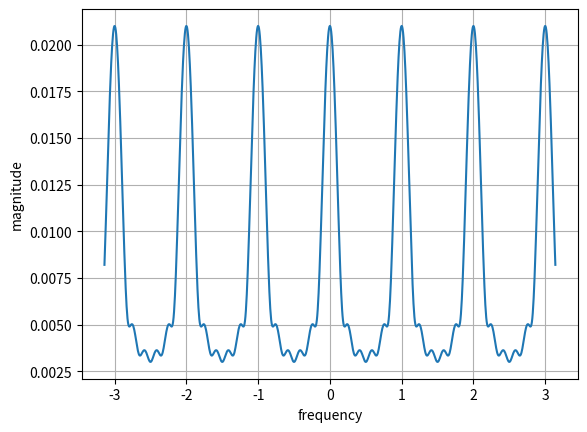
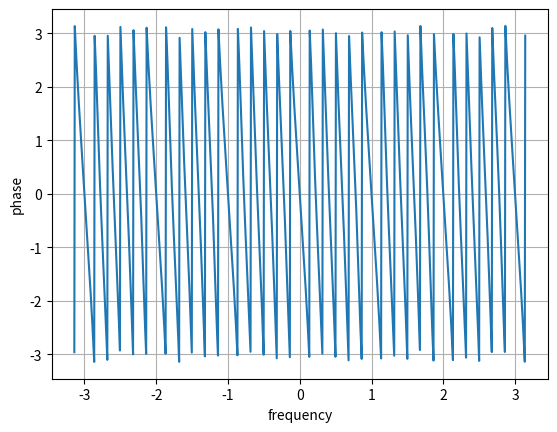

Write Python code to recreate these figures, in order.
import matplotlib.pyplot as plt
import numpy as np
p=complex(0,1)
x=[1,2,3,4,5,6]
N=1000
X=[]
w=np.linspace(-np.pi,np.pi,N-1)
for i in range(0,N-1):
	b=0
	for n in range(0,len(x)):
		b=b+(x[n]*np.exp(-n*2*np.pi*w[i]*p)/N)
	X.append(b)
plt.figure(1)
plt.plot(w,np.abs(X))
plt.xlabel('frequency')
plt.ylabel('magnitude')
plt.grid()
plt.figure(2)
plt.plot(w,np.angle(X))
plt.xlabel('frequency')
plt.ylabel('phase')
plt.grid()
plt.show()
